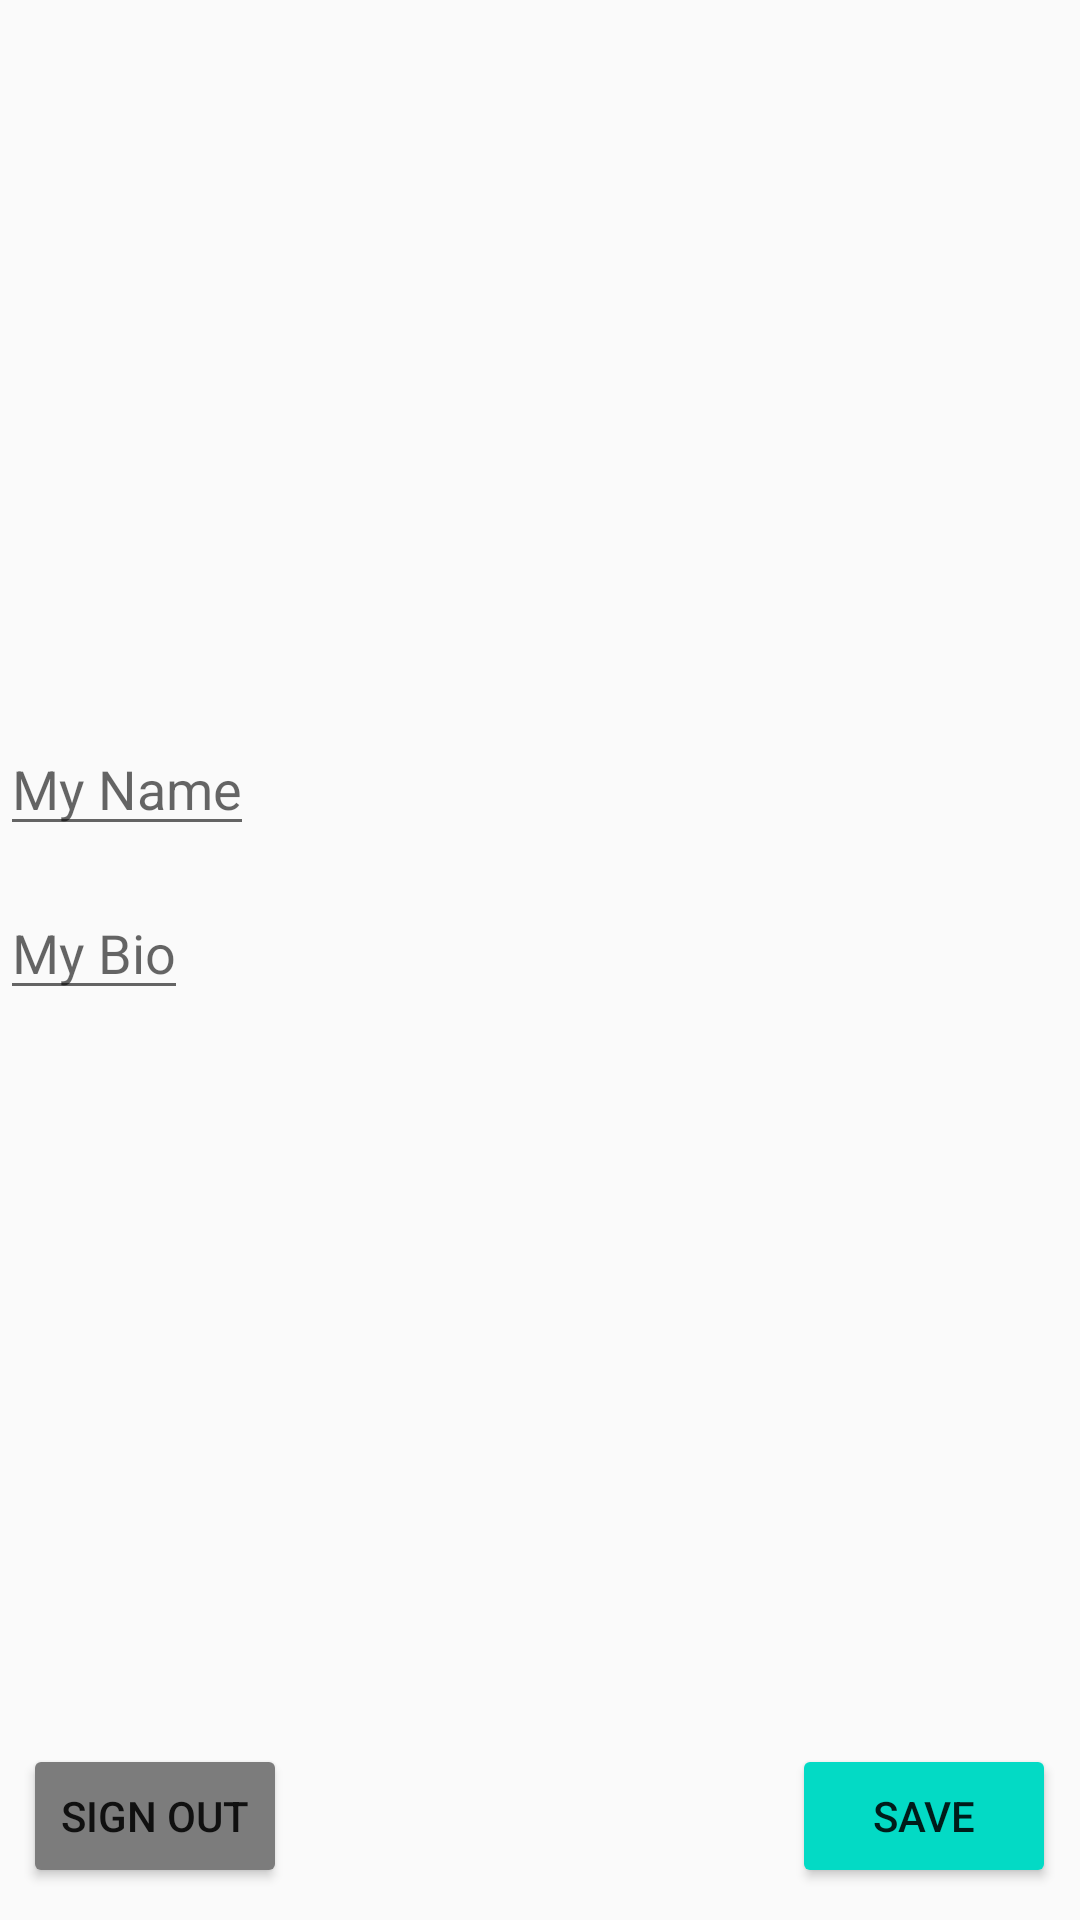

Android layout source for this screen:
<!-- AndroidManifest.xml: application theme AppTheme -->
<!-- res/layout/fragment_my_account.xml -->
<?xml version="1.0" encoding="utf-8"?>
<androidx.constraintlayout.widget.ConstraintLayout xmlns:android="http://schemas.android.com/apk/res/android"
    xmlns:tools="http://schemas.android.com/tools"
    android:layout_width="match_parent"
    android:layout_height="match_parent"
    xmlns:app="http://schemas.android.com/apk/res-auto"
    tools:context=".chat.fragments.MyAccountFragment">

    <ImageView
        android:id="@+id/imageView_profile_picture"
        android:layout_width="128dp"
        android:layout_height="138dp"
        app:layout_constraintBottom_toBottomOf="parent"
        app:layout_constraintEnd_toEndOf="parent"
        app:layout_constraintHorizontal_bias="0.529"
        app:layout_constraintLeft_toLeftOf="parent"
        app:layout_constraintRight_toRightOf="parent"
        app:layout_constraintStart_toStartOf="parent"
        app:layout_constraintTop_toTopOf="parent"
        app:layout_constraintVertical_bias="0.186"
        app:srcCompat="@drawable/ic_supervisor_account_black_24dp"
        tools:ignore="VectorDrawableCompat"
        tools:layout_conversion_absoluteHeight="100dp"
        tools:layout_conversion_absoluteWidth="100dp" />

    <androidx.appcompat.widget.AppCompatEditText
        android:id="@+id/editText_name"
        android:layout_width="wrap_content"
        android:layout_height="wrap_content"
        android:hint="My Name"
        app:layout_constraintBottom_toBottomOf="parent"
        app:layout_constraintEnd_toEndOf="parent"
        app:layout_constraintHorizontal_bias="0.0"
        app:layout_constraintLeft_toLeftOf="parent"
        app:layout_constraintRight_toRightOf="parent"
        app:layout_constraintStart_toStartOf="parent"
        app:layout_constraintTop_toBottomOf="@id/imageView_profile_picture"
        app:layout_constraintVertical_bias="0.025"
        tools:layout_conversion_absoluteHeight="455dp"
        tools:layout_editor_absoluteY="32dp"
        tools:layout_editor_absoluteX="0dp"
        tools:layout_conversion_absoluteWidth="0dp" />

    <androidx.appcompat.widget.AppCompatEditText
        android:id="@+id/editText_bio"
        android:layout_width="wrap_content"
        android:layout_height="wrap_content"
        android:maxHeight="150dp"
        android:hint="My Bio"
        app:layout_constraintBottom_toBottomOf="parent"
        app:layout_constraintEnd_toEndOf="parent"
        app:layout_constraintHorizontal_bias="0.0"
        app:layout_constraintLeft_toLeftOf="parent"
        app:layout_constraintRight_toRightOf="parent"
        app:layout_constraintStart_toStartOf="parent"
        app:layout_constraintTop_toBottomOf="@id/editText_name"
        app:layout_constraintVertical_bias="0.042"
        tools:layout_conversion_absoluteHeight="455dp"
        tools:layout_editor_absoluteY="8dp"
        tools:layout_editor_absoluteX="0dp"
        tools:layout_conversion_absoluteWidth="0dp" />

    <Button
        android:id="@+id/btn_save"
        android:layout_width="wrap_content"
        android:layout_height="wrap_content"
        android:backgroundTint="?attr/colorAccent"
        android:text="Save"
        app:layout_constraintBottom_toBottomOf="parent"
        app:layout_constraintEnd_toEndOf="parent"
        app:layout_constraintHorizontal_bias="0.971"
        app:layout_constraintRight_toRightOf="parent"
        app:layout_constraintStart_toStartOf="parent"
        app:layout_constraintTop_toTopOf="parent"
        app:layout_constraintVertical_bias="0.982"
        tools:layout_conversion_absoluteHeight="48dp"
        tools:layout_editor_absoluteY="8dp"
        tools:layout_editor_absoluteX="8dp"
        tools:layout_conversion_absoluteWidth="88dp" />

    <Button
        android:id="@+id/btn_sign_out"
        android:layout_width="wrap_content"
        android:layout_height="wrap_content"
        android:backgroundTint="?attr/colorPrimaryDark"
        android:text="Sign Out"
        app:layout_constraintBottom_toBottomOf="parent"
        app:layout_constraintEnd_toEndOf="parent"
        app:layout_constraintHorizontal_bias="0.028"
        app:layout_constraintRight_toRightOf="parent"
        app:layout_constraintStart_toStartOf="parent"
        app:layout_constraintTop_toTopOf="parent"
        app:layout_constraintVertical_bias="0.982"
        tools:layout_conversion_absoluteHeight="48dp"
        tools:layout_editor_absoluteY="8dp"
        tools:layout_editor_absoluteX="8dp"
        tools:layout_conversion_absoluteWidth="88dp" />

</androidx.constraintlayout.widget.ConstraintLayout>
<!-- resources referenced by this layout -->
<resources>
  <style name="AppTheme" parent="Theme.AppCompat.Light.NoActionBar">
          
          <item name="colorPrimary">@color/colorPrimary</item>
          <item name="colorPrimaryDark">@color/colorPrimaryDark</item>
          <item name="colorAccent">@color/colorAccent</item>
      </style>
  <color name="colorPrimary">#C9C8CA</color>
  <color name="colorPrimaryDark">#7C7C7C</color>
  <color name="colorAccent">#03DAC5</color>
</resources>
